The GitHub repository sajeethphilip/VisualaEncoder contains a labelled image folder "galaxies" with 2 categories: non-ring galaxies, ring galaxies. Examples follow, each with its label.

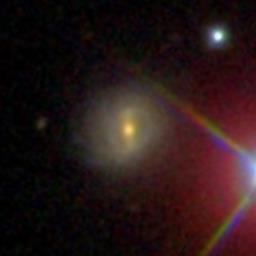
Label: ring galaxies

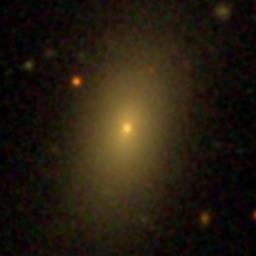
Label: non-ring galaxies

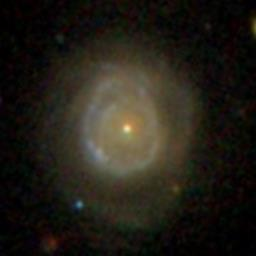
Label: ring galaxies

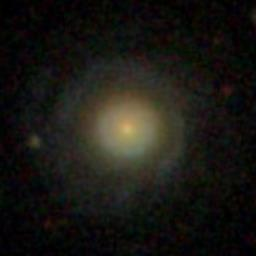
Label: ring galaxies

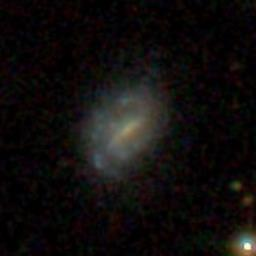
Label: non-ring galaxies

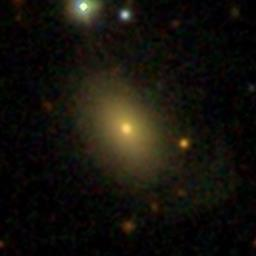
Label: non-ring galaxies
